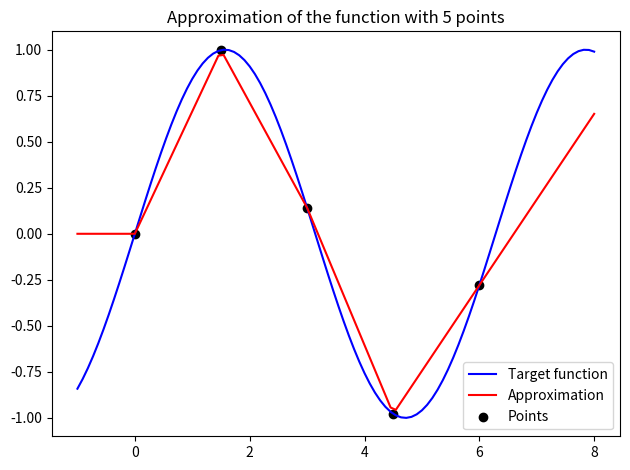

Python code for this plot: (Note: this script raises an exception after producing the figure.)
import abc
import numpy as np
import matplotlib.pylab as plt
from typing import List, Tuple


class Activation(abc.ABC):
    @abc.abstractmethod
    def evaluate(self, z: np.ndarray) -> np.ndarray:
        pass

    @abc.abstractmethod
    def gradient(self, z) -> np.ndarray:
        pass

    def __call__(self, z: np.ndarray) -> np.ndarray:
        return self.evaluate(z)


class ReLU(Activation):
    def evaluate(self, z: np.ndarray) -> np.ndarray:
        return np.maximum(z, 0)

    def gradient(self, z: np.ndarray) -> np.ndarray:
        return np.where(z > 0, 1, 0)


class Sigmoid(Activation):
    def evaluate(self, z: np.ndarray) -> np.ndarray:
        return 1 / (1 + np.exp(-z))

    def gradient(self, z: np.ndarray) -> np.ndarray:
        return self.evaluate(z) * (1 - self.evaluate(z))


class NeuralNetwork:
    """
    # The NeuralNetwork class is supposed to work as follows:
    We can define a network, i.e., with 2 input, 3 hidden, and 1 output neurons as net = NeuralNetwork([2,3,1]).
    A forward pass (prediction) can be computed using net.forward(x) and the gradients of all parameters can be obtained
    via net.backprop(x, y). Finally, the network can be trained by calling net.train(x, y).
    Other activation functions can be provided when creating the object:
    net = NeuralNetwork([2,3,1], activations=[ReLU(), ReLU(), sigmoid()])
    """

    def __init__(self, neurons_per_layer: List[int], activations: List[Activation] = None):
        # Neurons per layer (incl. input and output)
        self.neurons_per_layer = np.array(neurons_per_layer)
        # List holding the weight matrices
        self.weight = []
        # List holding the bias vectors
        self.bias = []
        # List holding the activation functions
        self.activation = []
        # Intermediate states s (they get set by each forward pass)
        self._s = []
        # Intermediate states x(they get set by each forward pass)
        self._x = []

        # Initialize the model parameters
        for d_in, d_out in zip(neurons_per_layer[:-1], neurons_per_layer[1:]):
            self.weight.append(np.random.normal(loc=0, scale=np.sqrt(2 / (d_in + d_out)), size=(d_out, d_in)))
            self.bias.append(np.zeros((d_out, 1)))
        for d in neurons_per_layer[:-1]:
            self._s.append(np.zeros((d, 1)))
        for d in neurons_per_layer:
            self._x.append(np.zeros((d, 1)))
        if activations is None:
            # If no activations list is given, use sigmoid() as default
            for _ in range(len(neurons_per_layer) - 1):
                self.activation.append(Sigmoid())
        else:
            self.activation = activations

    @property
    def s(self):
        return self._s

    @property
    def x(self):
        return self._x

    def forward(self, x: np.ndarray):
        # Check the shape of the input
        if x.ndim == 1:
            x = x.reshape(-1, 1)
        assert x.shape[0] == self.neurons_per_layer[0], "Input dimension does not match the number of input neurons"

        # Loop over all layers
        for i in range(len(self.neurons_per_layer) - 1):
            # Calculate the signal of the current layer and store it in self._s
            signal = self.weight[i] @ x + self.bias[i]
            self._s[i] = signal

            # Calculate the activation of the current layer and store it in self._x
            output = self.activation[i](signal)
            self._x[i] = output

            # Set the input of the next layer to the output of the current layer
            x = output

        # Return the output of the last layer
        return self._x[-1]


def task_7():
    # you can also overwrite the parameters yourself
    # to confirm that your implementation is correct,
    # i.e., that it matches what you computed by hand
    net = NeuralNetwork([2, 3, 2])
    # set the weights and biases
    net.weight[0] = np.array([[.2, -.3], [.1, -1.2], [.4, .3]])
    net.bias[0] = np.array([[.3], [-.1], [1.2]])
    net.weight[1] = np.array([[.4, .2, .2], [.1, .3, .5]])
    net.bias[1] = np.array([[-0.6], [0.5]])
    # set the input
    x0 = np.array([[1.], [2.]])
    # compute the forward pass
    net.forward(x0)
    # compare the intermediate states
    print(net.s[0])
    print(net.x[0])
    print(net.s[1])
    print(net.x[1])


def generate_target_function(x):
    return np.sin(x)


def approximate_function(x_values: np.ndarray, lambda_: np.ndarray, b_: np.ndarray):
    # Calculate the approximation
    predicted_values = []
    for x in x_values:
        predicted_values.append(sum([lambda_[i] * max(0, x - b_[i]) for i in range(len(lambda_))]))
    return np.array(predicted_values)


def task_8(number_of_points: int = 5, interval: Tuple[float, float] = (0, 6), save_plot: bool = False):
    # Set the number of functions and the interval
    n = number_of_points
    a, b = interval

    # Distribute the points evenly and calculate the spacing
    x = np.linspace(a, b, n)
    h = x[1] - x[0]

    # Use the spacing to get the biases
    b_ = np.array([a + h * i for i in range(-1, n - 1)])
    print('b=', b_)

    # Get the target values
    f_ = generate_target_function(x)

    # Set up the matrix used in the linear system of equations
    A = np.zeros((n, n))
    for i in range(n):
        A[i:, i] = np.arange(1, n - i + 1) * h

    # Solve the linear system of equations to get the coefficients
    lambda_ = np.linalg.solve(A, f_)

    # plot the function and the approximation
    dom = np.linspace(-1, 8, 100)
    fig, ax = plt.subplots(tight_layout=True)
    ax.plot(dom, generate_target_function(x=dom), 'b-', label='Target function')
    ax.plot(dom, approximate_function(x_values=dom, lambda_=lambda_, b_=b_), 'r-', label='Approximation')
    ax.scatter(x, f_, c='k', label='Points')
    ax.set(title=f'Approximation of the function with {n} points')
    ax.legend()
    fig.show()

    # Save the plot if a filename is given
    if save_plot:
        fig.savefig(f'Figures/exercise_03/{number_of_points}_Points.png')


if __name__ == '__main__':
    task_7()
    task_8(number_of_points=5, save_plot=True)
    task_8(number_of_points=10, save_plot=True)
    task_8(number_of_points=20, save_plot=True)
